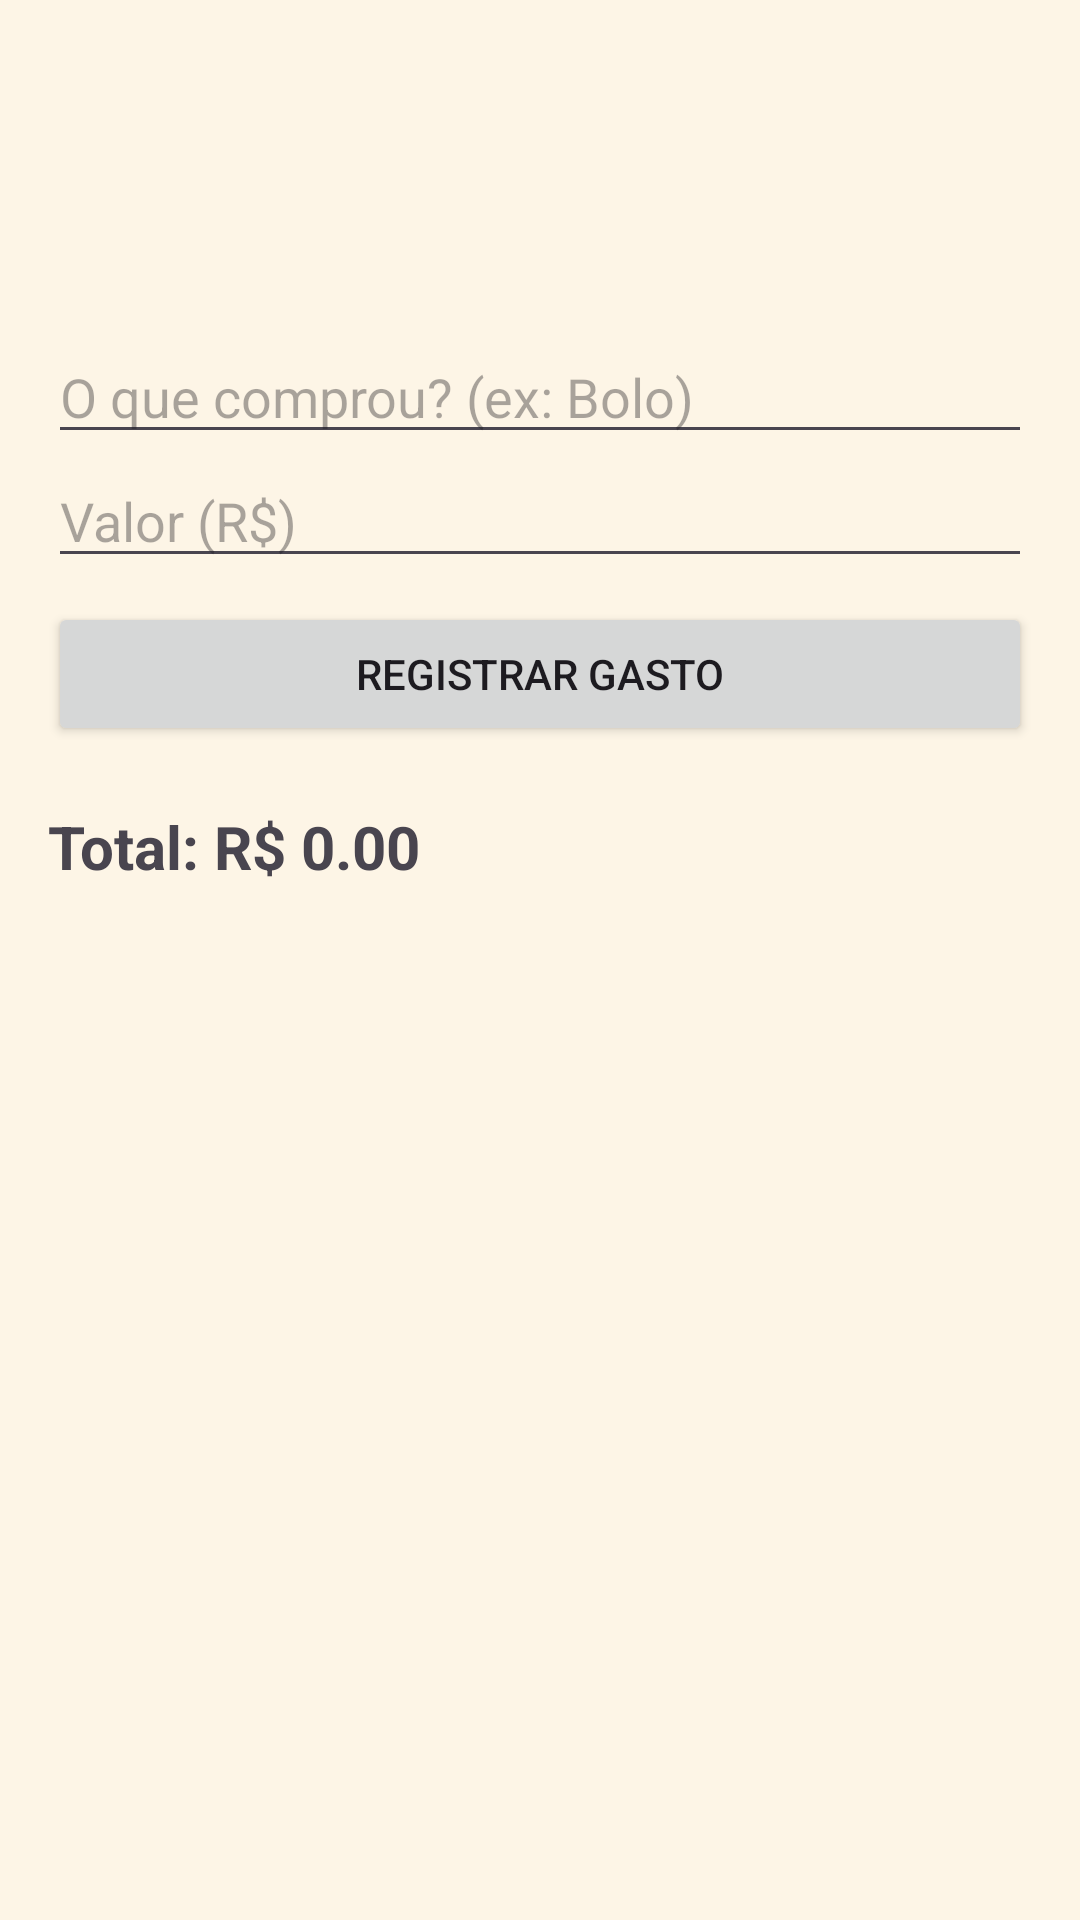

Here is an Android app screen rendered from its layout file. Give the layout XML and the strings, colors and styles it references.
<!-- AndroidManifest.xml: application theme Theme.Aniversario65anos -->
<!-- res/layout/activity_gastos.xml -->
<?xml version="1.0" encoding="utf-8"?>
<androidx.constraintlayout.widget.ConstraintLayout
    xmlns:android="http://schemas.android.com/apk/res/android"
    xmlns:app="http://schemas.android.com/apk/res-auto"
    android:layout_width="match_parent"
    android:layout_height="match_parent"
    android:padding="16dp"
    android:background="#FDF5E6">

    <androidx.appcompat.widget.Toolbar
        android:id="@+id/myToolbar"
        android:layout_width="match_parent"
        android:layout_height="?attr/actionBarSize"
        android:background="#FDF5E6"
        app:layout_constraintTop_toTopOf="parent"
        app:titleTextColor="?attr/colorPrimary" />

    <EditText
        android:id="@+id/etDescricaoGasto"
        android:layout_width="match_parent"
        android:layout_height="wrap_content"
        android:hint="O que comprou? (ex: Bolo)"
        android:layout_marginTop="30dp"
        app:layout_constraintTop_toBottomOf="@id/myToolbar"/>

    <EditText
        android:id="@+id/etValorGasto"
        android:layout_width="match_parent"
        android:layout_height="wrap_content"
        android:hint="Valor (R$)"
        android:inputType="numberDecimal"
        app:layout_constraintTop_toBottomOf="@id/etDescricaoGasto" />

    <Button
        android:id="@+id/btnRegistrarGasto"
        android:layout_width="match_parent"
        android:layout_height="wrap_content"
        android:text="Registrar Gasto"
        android:layout_marginTop="8dp"
        app:layout_constraintTop_toBottomOf="@id/etValorGasto" />

    <TextView
        android:id="@+id/tvTotalGastos"
        android:layout_width="wrap_content"
        android:layout_height="wrap_content"
        android:text="Total: R$ 0.00"
        android:textSize="20sp"
        android:textStyle="bold"
        android:layout_marginTop="20dp"
        app:layout_constraintTop_toBottomOf="@id/btnRegistrarGasto"
        app:layout_constraintStart_toStartOf="parent" />

    <TextView
        android:id="@+id/tvGastos"
        android:layout_width="wrap_content"
        android:layout_height="wrap_content"
        android:textSize="18sp"
        android:layout_marginTop="20dp"
        app:layout_constraintTop_toBottomOf="@id/tvTotalGastos"
        app:layout_constraintStart_toStartOf="parent" />

</androidx.constraintlayout.widget.ConstraintLayout>
<!-- resources referenced by this layout -->
<resources>
  <style name="Theme.Aniversario65anos" parent="Base.Theme.Aniversario65anos" />
  <style name="Base.Theme.Aniversario65anos" parent="Theme.Material3.DayNight.NoActionBar">
          
          
      </style>
</resources>
